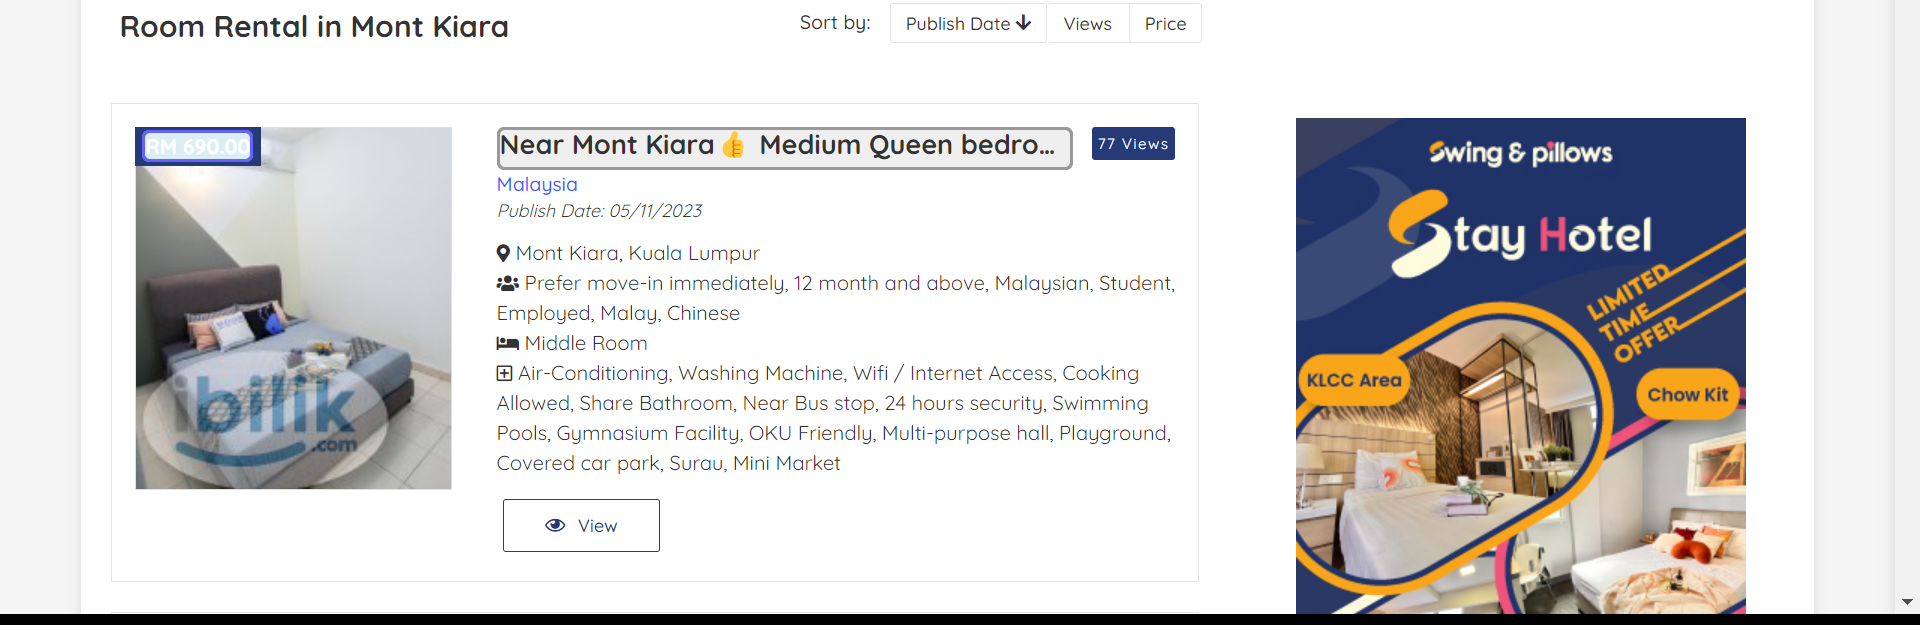
Task: Mont kiara Room Rental
Workflow: Main

Step 1: get-text from the element in window 'Room Rental in Mont Kiara - Bilik Sewa Mont Kiara - iBilik' (chrome.exe)
